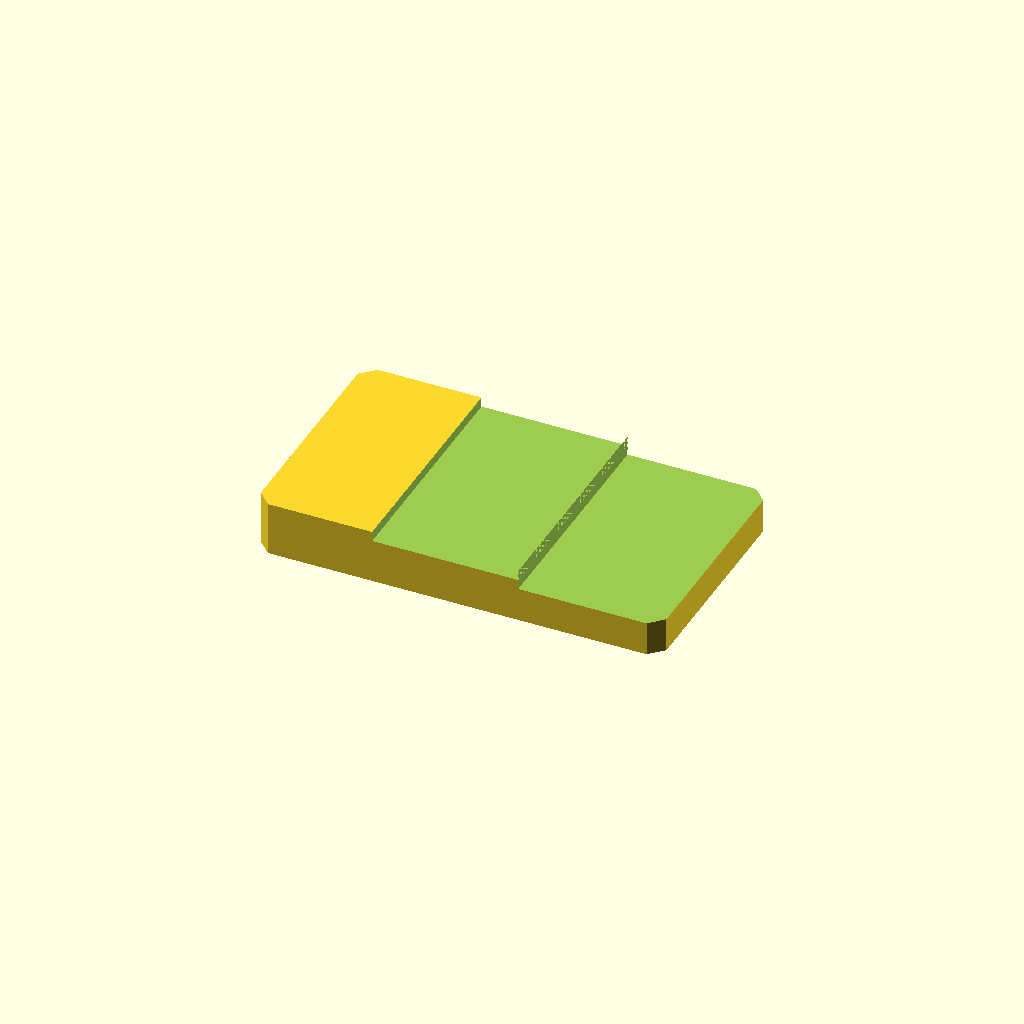
Cell 1 — every parameter at its default value.
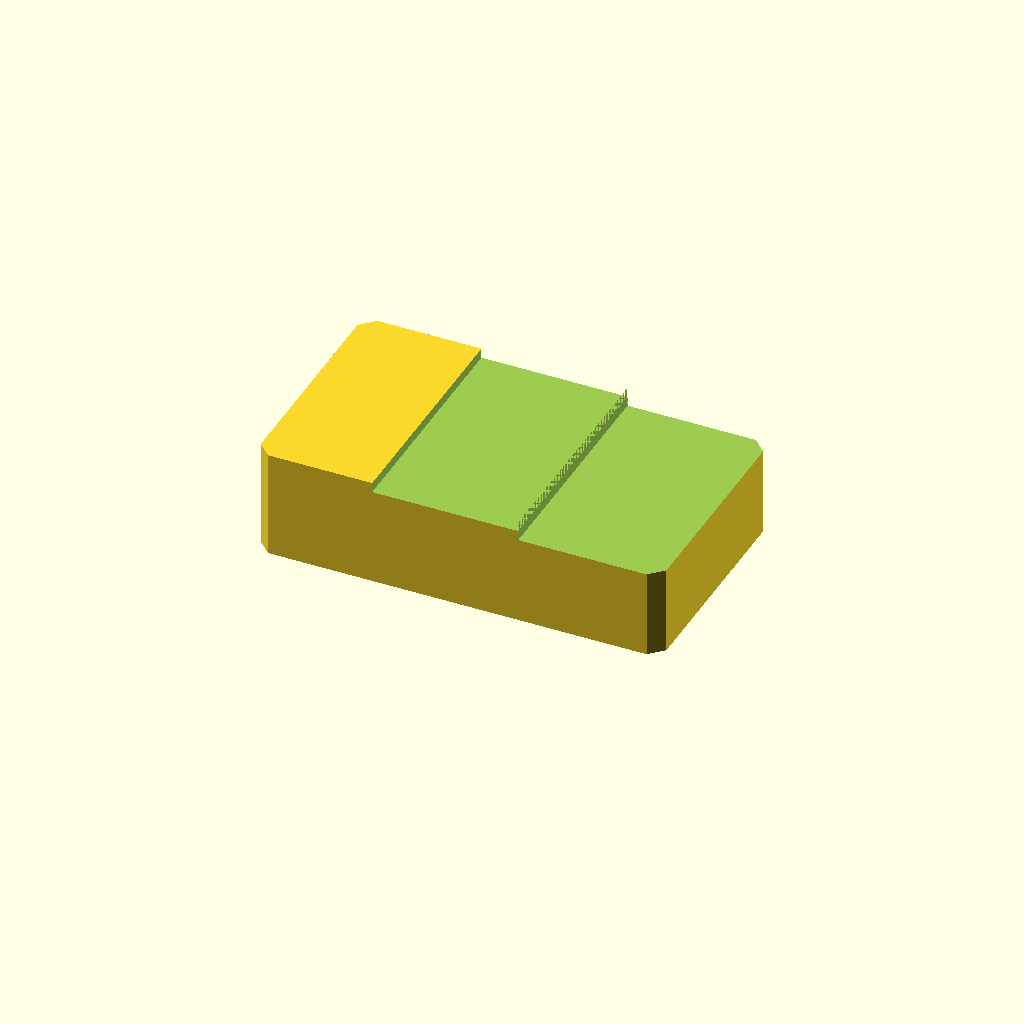
Cell 2: plate_t = 24 (everything else at default).
One fixed orthographic camera (rotation 55°, 0°, 25°; colour scheme Cornfield) for every cell.
Source of the model, optional_data/data/sketch2/steppedbars/part_0195.scad:
$fn = 32;

// ----------------------------------------------------------------------
// Stepped bar: twostep, 90 x 52 x 12/7.6 mm
// ----------------------------------------------------------------------

// --- parameters (mm) ---
bar_l = 90;               // bar length, X
bar_w = 52;               // bar width, Y
plate_t = 12;             // thickness of the thick zone, Z
thin_t = 7.6;             // thickness of the thin zone
corner_c = 3;             // corner chamfer of the bar
step_cut = 4.4;           // material removed from the thin zone
stair1_x = 26.1;          // position of the first stair
stair2_x = 58.5;          // position of the second stair
mid_t = 9.8;              // thickness of the middle zone
depth_1 = 2.2;            // depth of cut 1 from the top face
depth_2 = 4.4;            // depth of cut 2 from the top face

profile = [[3, 0], [87, 0], [90, 3], [90, 49], [87, 52], [3, 52], [0, 49], [0, 3]];  // primary outline, 8 points, counter clockwise
void_1 = [[26.1, -1], [58.5, -1], [58.5, 53], [26.1, 53]];  // first stair, 4 points
void_2 = [[58.5, -1], [91, -1], [91, 53], [58.5, 53]];  // second stair, 4 points

// --- the one profile operation ---
difference() {
  linear_extrude(height = plate_t) polygon(points = profile);
  translate([0, 0, plate_t - depth_1])
    linear_extrude(height = depth_1 + 1) polygon(points = void_1);
  translate([0, 0, plate_t - depth_2])
    linear_extrude(height = depth_2 + 1) polygon(points = void_2);
}
Customizer parameters (derived from the source; name, type, default, range or options):
bar_l: number, default 90
bar_w: number, default 52
plate_t: number, default 12
thin_t: number, default 7.6
corner_c: number, default 3
step_cut: number, default 4.4
stair1_x: number, default 26.1
stair2_x: number, default 58.5
mid_t: number, default 9.8
depth_1: number, default 2.2
depth_2: number, default 4.4
